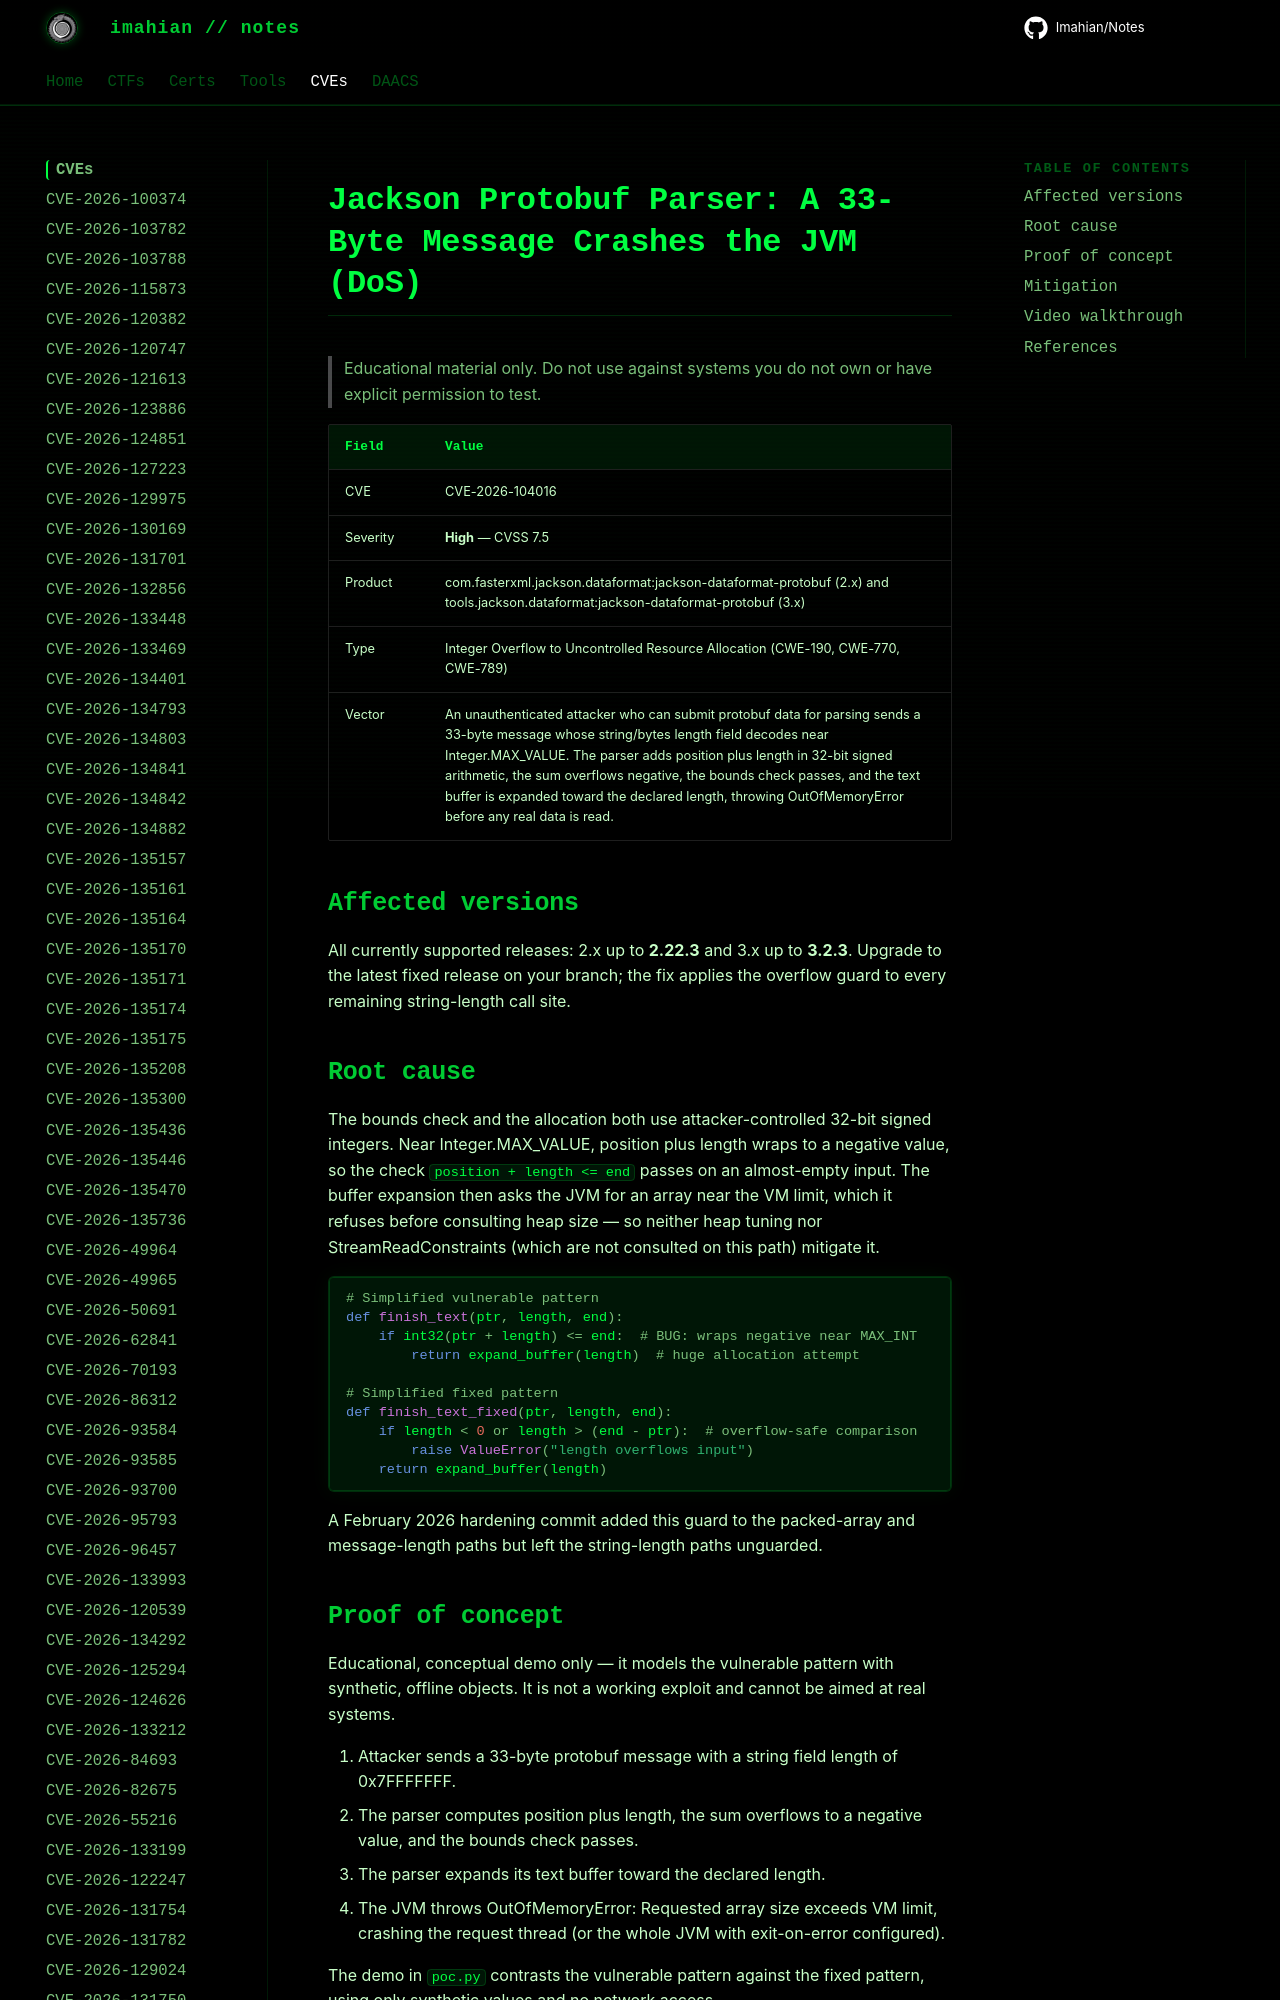

repository: Imahian/Notes · page: CVEs/CVE-2026-104016/index.html · generator: mkdocs

# Jackson Protobuf Parser: A 33-Byte Message Crashes the JVM (DoS)

> Educational material only. Do not use against systems you do not own or have
> explicit permission to test.

| Field | Value |
|---|---|
| CVE | CVE-2026-104016 |
| Severity | **High** — CVSS 7.5 |
| Product | com.fasterxml.jackson.datafor
